Run: headless pygame with SDL's dummy video driver; simulated clock (each Clock.tick advances the game by its frame time, no real sleeping); random seed 0; keys injected as events and as key.get_pressed() state; mouse plan: one left click at the window centre at the start of phase 2, then a move to the lower-right quarter at the start of phase 3.
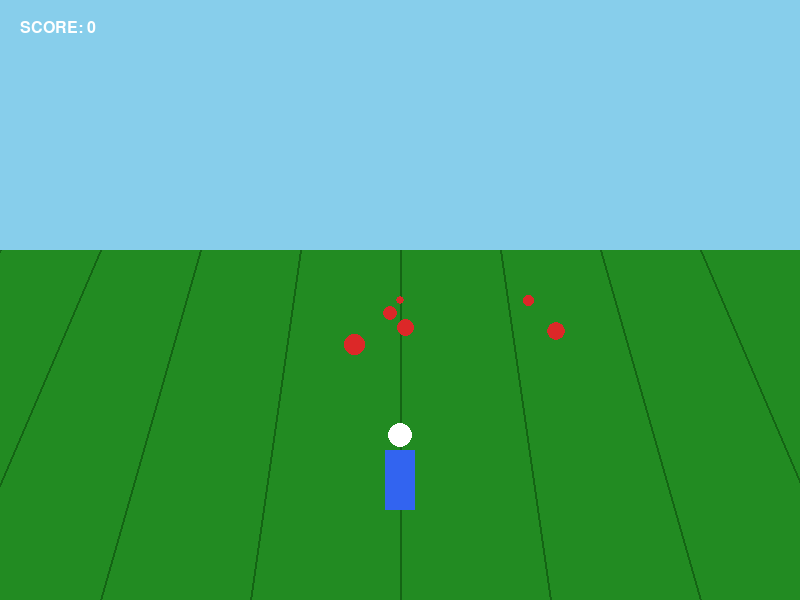
Frame 1 of 4 · flips 1–60 · no input
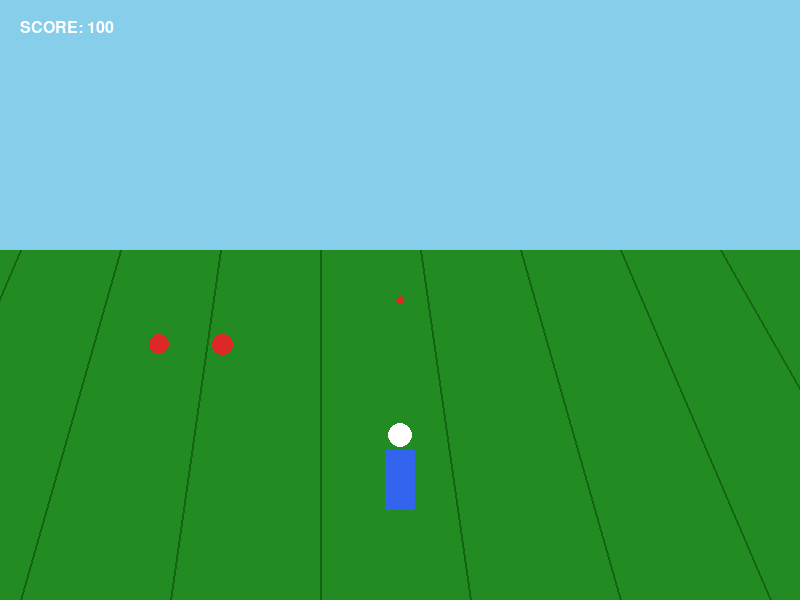
Frame 2 of 4 · flips 61–180 · clicked the window centre · tapped SPACE, RETURN · held RIGHT (→), D
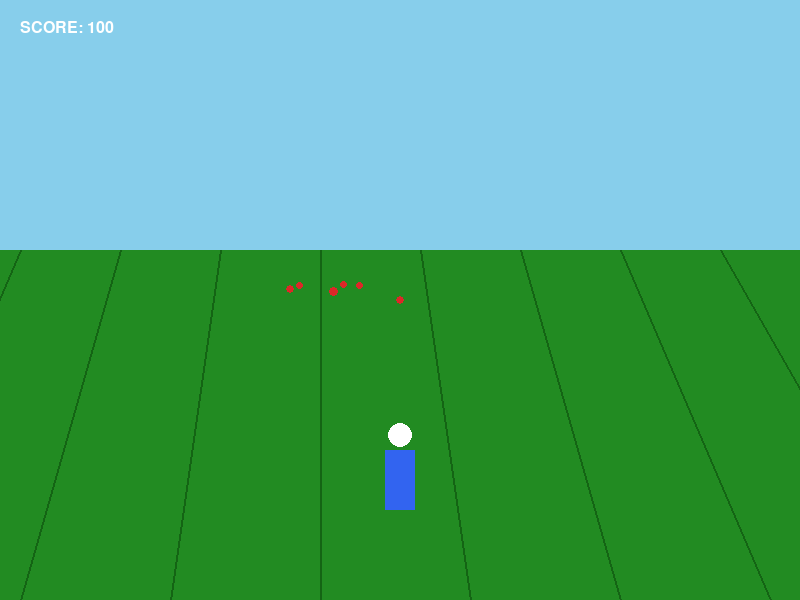
Frame 3 of 4 · flips 181–300 · moved the mouse to the lower-right quarter · held DOWN (↓), S
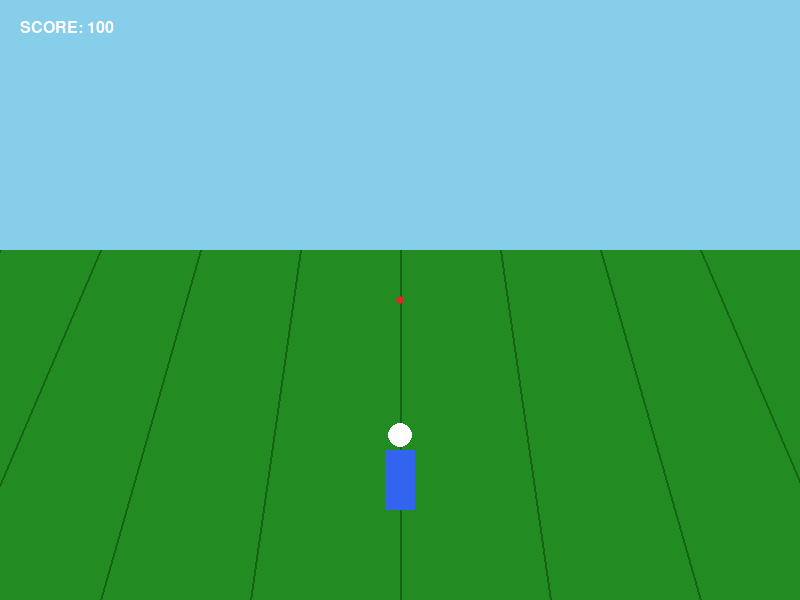
Frame 4 of 4 · flips 301–420 · held LEFT (←), A, UP (↑), W

The pygame program that drew these frames:

import math
import random
import pygame

# Initialize Game
pygame.init()
WIDTH, HEIGHT = 800, 600
screen = pygame.display.set_mode((WIDTH, HEIGHT))
pygame.display.set_caption("3rd Person Shooter Engine")
clock = pygame.time.Clock()

# Colors
GREEN = (34, 139, 34)
DARK_GREEN = (20, 100, 20)
BLUE = (50, 100, 240)
RED = (220, 40, 40)
YELLOW = (255, 255, 0)
WHITE = (255, 255, 255)

# Game Variables
player_x, player_y = 0.0, 0.0
player_angle = 0.0  # Direction player faces
cam_angle = 0.0     # Camera orbit rotation angle
score = 0

# Laser line mechanics
laser_timer = 0
laser_start = (0, 0)
laser_end = (0, 0)

class Bot:
    def __init__(self):
        self.spawn()
        
    def spawn(self):
        # Spawn somewhere in the distance relative to player
        self.x = player_x + random.uniform(-400, 400)
        self.y = player_y + random.uniform(200, 500)
        self.radius = 20

bots = [Bot() for _ in range(5)]

# Mouse lock setup
pygame.mouse.set_visible(False)
pygame.event.set_grab(True)

running = True
while running:
    clock.tick(60)
    screen.fill((135, 206, 235)) # Sky Blue background

    # 1. Handle Window and Input Events
    for event in pygame.event.get():
        if event.type == pygame.QUIT:
            running = False
        if event.type == pygame.KEYDOWN and event.key == pygame.K_ESCAPE:
            running = False
            
        # Left Click to shoot ahead of character
        if event.type == pygame.MOUSEBUTTONDOWN and event.button == 1:
            laser_timer = 5
            # Fire vector along the direction the player is looking
            look_x = math.sin(player_angle)
            look_y = math.cos(player_angle)
            
            # Check hits against bots
            for bot in bots:
                # Vector from player to bot
                bx = bot.x - player_x
                by = bot.y - player_y
                
                # Projection to see how close bot is to laser beam line
                dot = bx * look_x + by * look_y
                if dot > 0: # Bot is in front of player orientation
                    closest_x = player_x + look_x * dot
                    closest_y = player_y + look_y * dot
                    dist = math.hypot(bot.x - closest_x, bot.y - closest_y)
                    
                    if dist < bot.radius + 15: # Hit validation check
                        score += 100
                        bot.spawn()
                        break

    # 2. Camera Orbit Tracking via Mouse Movement
    mx, my = pygame.mouse.get_rel()
    cam_angle += mx * 0.005
    player_angle = cam_angle # Lock player direction orientation to view lens

    # 3. Handle Keyboard Movement (WASD Matrix)
    keys = pygame.key.get_pressed()
    speed = 4.0
    dx, dy = 0, 0
    
    if keys[pygame.K_w]:
        dx += math.sin(player_angle) * speed
        dy += math.cos(player_angle) * speed
    if keys[pygame.K_s]:
        dx -= math.sin(player_angle) * speed
        dy -= math.cos(player_angle) * speed
    if keys[pygame.K_a]:
        dx -= math.cos(player_angle) * speed
        dy += math.sin(player_angle) * speed
    if keys[pygame.K_d]:
        dx += math.cos(player_angle) * speed
        dy -= math.sin(player_angle) * speed

    player_x += dx
    player_y += dy

    # 4. Render Ground Floor Plane Grid perspective from behind
    # Horizon divider position line
    horizon = 250 
    pygame.draw.rect(screen, GREEN, (0, horizon, WIDTH, HEIGHT - horizon))
    
    # Draw field landscape guide tracks to simulate moving camera depth
    for i in range(-10, 11):
        line_x_world = (i * 100) - (player_x % 100)
        # Perspective transform back map coords into screen coordinates space
        screen_x_start = int(WIDTH / 2 + line_x_world)
        pygame.draw.line(screen, DARK_GREEN, (screen_x_start, horizon), (screen_x_start + int(i * 50), HEIGHT), 2)

    # 5. Render Bots Relative to 3rd-Person Camera Matrix Viewport
    for bot in bots:
        # Move bots slowly towards player position track
        angle_to_player = math.atan2(player_y - bot.y, player_x - bot.x)
        bot.x += math.cos(angle_to_player) * 1.5
        bot.y += math.sin(angle_to_player) * 1.5
        
        # Translate to screen perspective coordinates
        rel_x = bot.x - player_x
        rel_y = bot.y - player_y
        
        # Unwind rotation offset to fix position behind view tracking lens
        rot_x = rel_x * math.cos(-cam_angle) - rel_y * math.sin(-cam_angle)
        rot_y = rel_x * math.sin(-cam_angle) + rel_y * math.cos(-cam_angle)
        
        if rot_y > 10: # Only draw bot if it's forward/ahead of screen plane horizon
            screen_x = int(WIDTH / 2 + (rot_x * 200 / rot_y))
            screen_y = int(horizon + (20000 / rot_y))
            size = max(4, min(100, int(bot.radius * 200 / rot_y)))
            
            if 0 < screen_x < WIDTH and horizon < screen_y < HEIGHT:
                pygame.draw.ellipse(screen, RED, (screen_x - size//2, screen_y - size, size, size))

    # 6. Draw Player Character Model (Locked centered in 3rd Person Viewpoint)
    # Placed centrally slightly below horizon line looking out forward
    player_screen_x = WIDTH // 2
    player_screen_y = HEIGHT - 150
    pygame.draw.rect(screen, BLUE, (player_screen_x - 15, player_screen_y, 30, 60))
    pygame.draw.circle(screen, WHITE, (player_screen_x, player_screen_y - 15), 12) # Head asset 

    # Render shot indicator laser ray beam trace path
    if laser_timer > 0:
        pygame.draw.line(screen, YELLOW, (player_screen_x, player_screen_y + 10), (player_screen_x, horizon), 4)
        laser_timer -= 1

    # Static crosshair position overlay
    pygame.draw.circle(screen, RED, (WIDTH // 2, horizon + 50), 4)

    # Score Tracker UI
    font = pygame.font.SysFont('Arial', 24)
    text = font.render(f"SCORE: {score}", True, WHITE)
    screen.blit(text, (20, 20))

    pygame.display.flip()

pygame.quit()
